Dataset: Borders (GitHub, frankbydefault/tumor-detector-notebook). Classes: glioma, meningioma, no tumor, pituitary tumor.

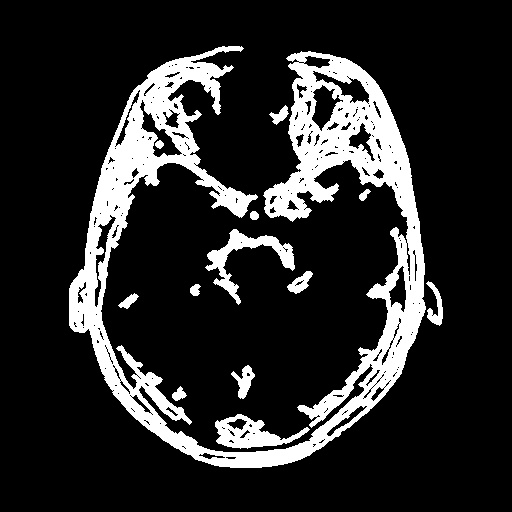
Label: glioma

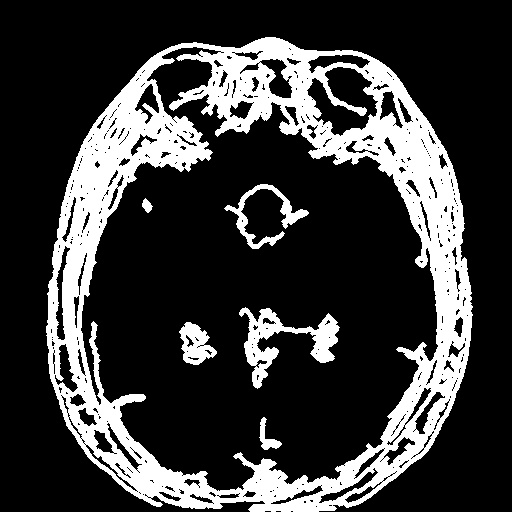
Label: pituitary tumor

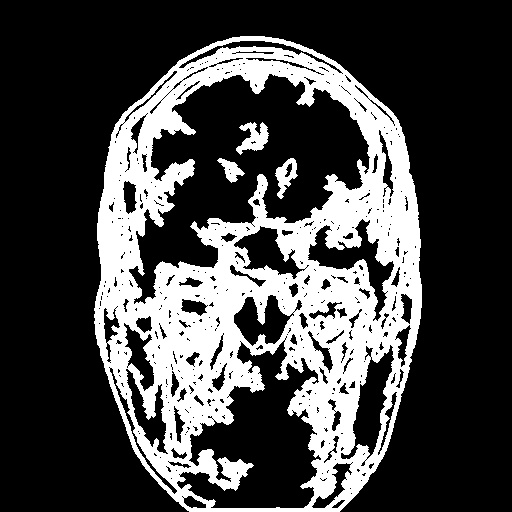
Label: pituitary tumor

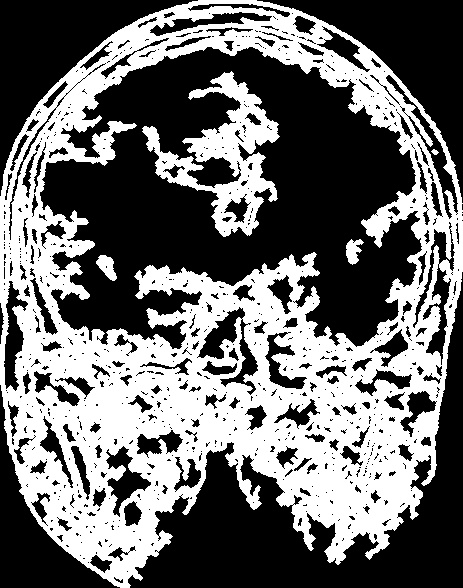
Label: meningioma

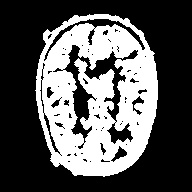
Label: no tumor

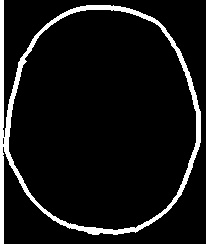
Label: no tumor
